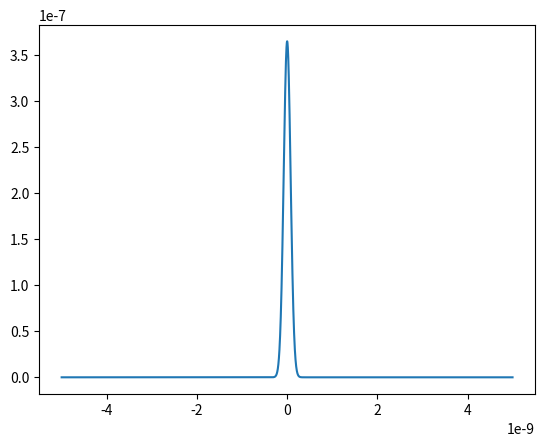
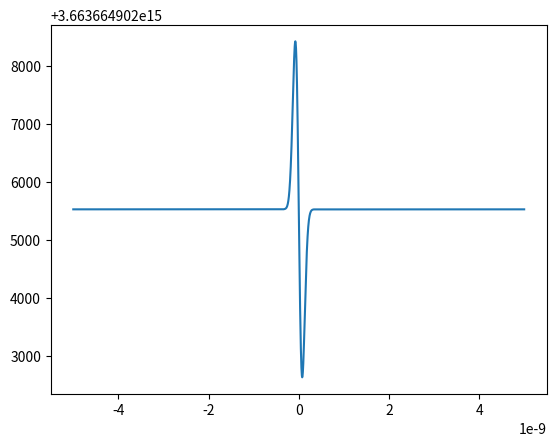
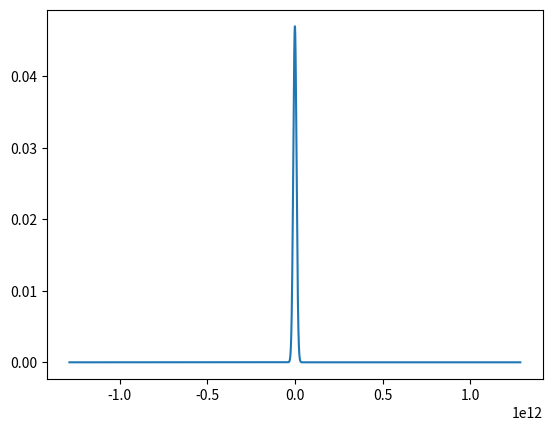

Source code (Python) for these figures, in order:
# -*- coding: utf-8 -*-
"""
Created on Fri Jul 12 11:16:50 2024

[redacted]

Simulation of the broadening through fiber 

using article: R. H. Stolen, C. Lin, “Self-phase-modulation in silica optical fibers,” Phys. Rev. A,
vol. 17, pp. 1448–1453, 1978

book: Ursula Keller Ultrafast lasers
"""

import numpy as np 
import matplotlib.pyplot as plt 

#%% Parameters and formulas: 
tau0=180e-12      # s, pulse duration 

T=10000e-12         # s, time period 
N=2**12      # number of points

dt=T/N      # number of steps 

t=np.arange(-T/2, T/2, dt)   # time array 

P_avg=90*1e-3         # W, average power for phi_max=4.5 pi

duty_cycle=90*1e-3/3
P_peak=P_avg/duty_cycle        # peak power

P_t=P_peak*np.exp(-4*np.log(2)*(t/tau0)**2)        # Gaussian pulse 

c=3*1e8;          # m/s, speed of ligh 
A_eff=9.61*1e-12   # m^2 effective area 
L_eff=81.2        # m, effective length
n=1.2             # refractive index

E2=8*np.pi*P_t/(n*c*A_eff);

n2_esu=1.16*1e-13     # esu, coefficient of self focusing
n2=4.19*1e-7*n2_esu/n # m^2/W

dn=(5/6)*0.5*n2*E2  # intensity dependent refractive index 

lmbda=514.5*1e-9    # m, central wavelength
om0=2*np.pi*c/lmbda # s^-1, circular frequency 

T0=2*np.pi/om0 

dphi_t=2*np.pi*L_eff*dn/lmbda;


U_t=np.sqrt(P_t)*np.exp(1j*(dphi_t)*t);  # Function that is needed to be taken FFT 

#%% Phase plot 

plt.figure(1)
plt.plot(t, dphi_t)
plt.show()

om_t=om0+np.gradient(dphi_t, t)

plt.figure(2)
plt.plot(t, om_t)
plt.show()


#%% Performing Fourier Transform

Et_0T=np.fft.fftshift(U_t)
C_0OM=np.fft.fft(Et_0T)/N

freq_0OM=np.fft.fftfreq(len(Et_0T), dt)

C=np.fft.fftshift(C_0OM)
freq=np.fft.fftshift(freq_0OM);

om=2*np.pi*freq


#%% Plotting the spectrum: 
    
plt.figure(3)
plt.plot(om, abs(C))
plt.show()














